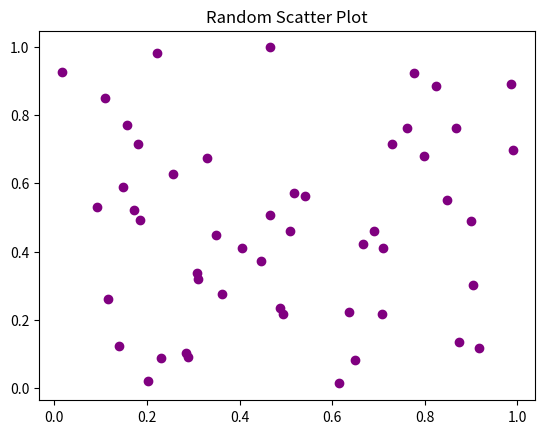

This chart was generated by the following Python code:
import matplotlib.pyplot as plt
import numpy as np

# Random Data
x = np.random.rand(50)
y = np.random.rand(50)

# Scatter Plot
plt.scatter(x, y, color='purple')
plt.title('Random Scatter Plot')
plt.show()
